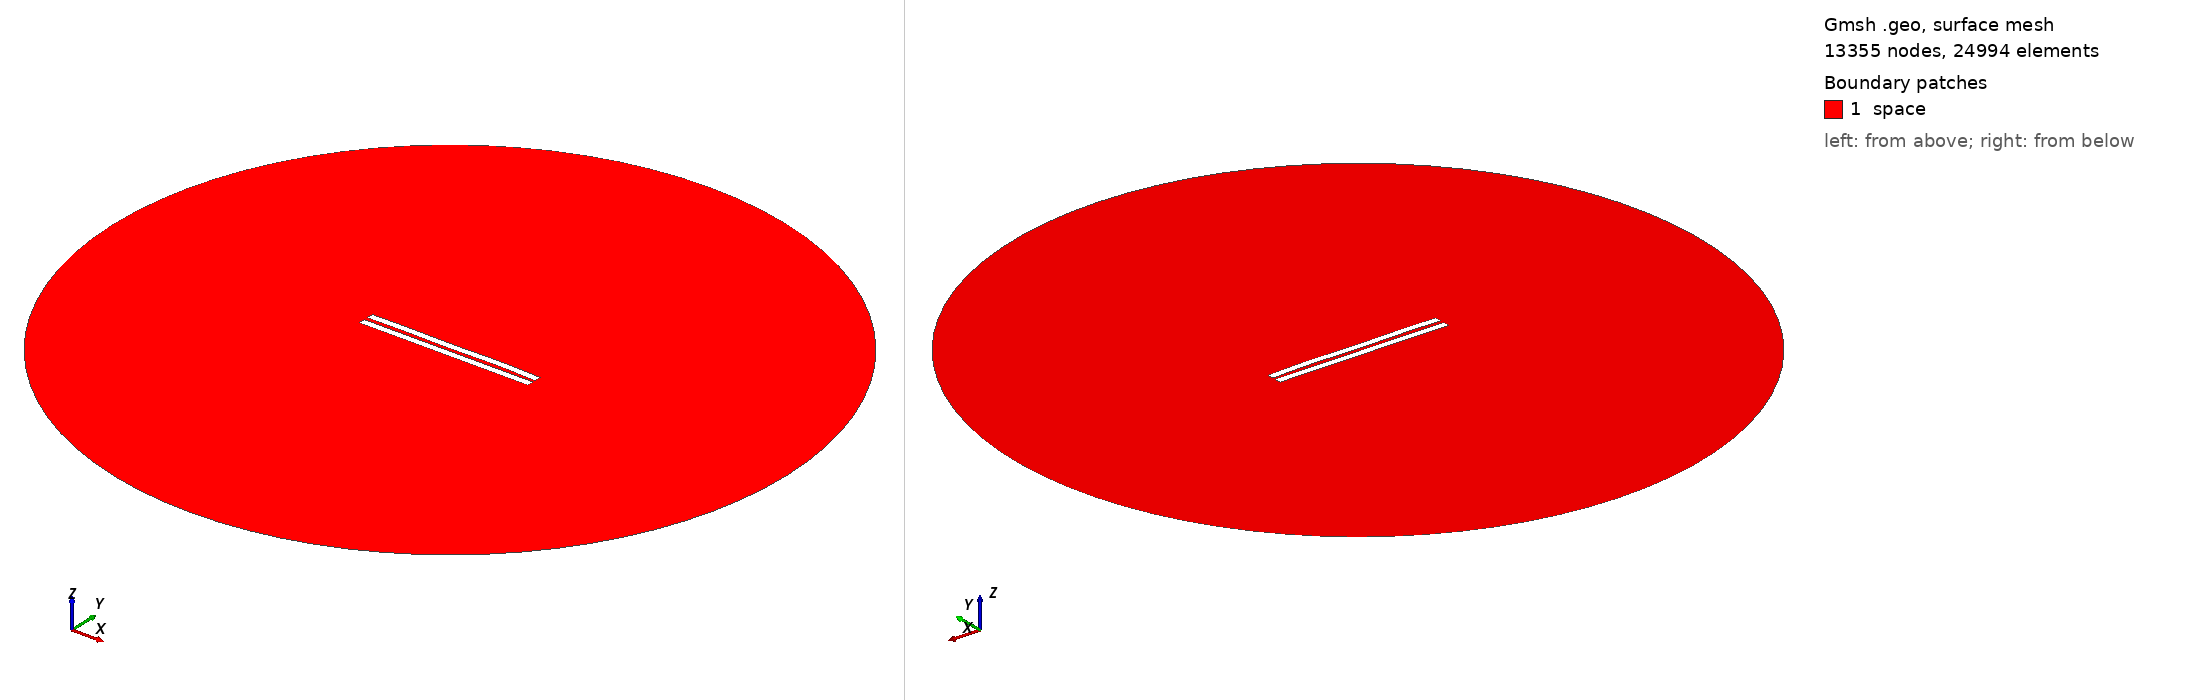

Gmsh geometry script, surface-meshed: 13355 nodes, 24994 surface elements. Boundary patches (legend numbers): 1 space. Left view from above one corner, right view from below the opposite corner. Legend entries are the model's physical surfaces. The drawing asked Gmsh for element sizes between 1% and 20% of the model's largest extent; the script's own settings can give other sizes.

=== 2710.geo (drawn) ===
//---------------------------------------
// Geometry kernel
//---------------------------------------

SetFactory("OpenCASCADE");



//---------------------------------------
// Parameters of the geometry
//---------------------------------------

// Overetch of the upper plate
overetch = 0.0;

// Distance between the plates
distance = 2.5;

// Discretization over the x axis (for the deformation)
nx = 50; 

// Length of the plate
L = 100 - overetch; 

// Number of modes
n = 4; 

// 1st mode coefficient
coeff(1) = -0.075;
beta(1) = 0.596864 * 3.1415926535 / L;

// 2nd mode coefficient
coeff(2) = 0.07499999999999998;
beta(2) = 1.49418 * 3.1415926535 / L;

// 3rd mode coefficient
coeff(3) = -0.075;
beta(3) = 2.50025 * 3.1415926535 / L;

// 4th mode coefficient
coeff(4) = 0.15;
beta(4) = 3.49999 * 3.1415926535 / L;



//---------------------------------------
// Upper plate (deformed rectangle)
//---------------------------------------

// Coordiantes of the upper plate
xmin = -50;
xmax = 50 - overetch;

// Height of the upper plate
yheight = 4 - 2 * overetch;

// Indexes of the points
UpperID[] = {};
LowerID[] = {};
LeftID[] = {};
RightID[] = {};

// Point index
p = 1;

// Horizontal edges
For i In {1:nx}
    x = xmin + (i-1)*(xmax - xmin)/(nx-1);

    y_bottom = distance / 2 + overetch;
    For j In {1:n}
        C = (Cosh(beta(j)*L) + Cos(beta(j)*L)) / (Sinh(beta(j)*L) + Sin(beta(j)*L));
        y_bottom  = y_bottom + coeff(j) * (Cosh(beta(j)*(x+50)) - Cos(beta(j)*(x+50)) - C * (Sinh(beta(j)*(x+50)) - Sin(beta(j)*(x+50))));
    EndFor

    y_top = y_bottom + yheight;

    Point(p) = {x, y_top, 0, 1.0};
    UpperID[i] = p;
    p = p + 1;

    Point(p) = {x, y_bottom, 0, 1.0};
    LowerID[i] = p;
    p = p + 1;
EndFor

// Create point lists
UpperPts[] = {}; LowerPts[] = {};
For i In {1:nx}
  UpperPts[] += {UpperID[i]};
  LowerPts[] += {LowerID[i]};
EndFor

// Build splines
Spline(1) = {UpperPts[]};
Spline(2) = {LowerPts[]};
Line(3) = {LowerPts[nx-1], UpperPts[nx-1]};
Line(4) = {LowerPts[0], UpperPts[0]};

// Build the plane surface
Curve Loop(1) = {2, 3, -1, -4};
Plane Surface(1) = {1};



//---------------------------------------
// Lower plate (rectangle)
//---------------------------------------

// Vertices
Point(1001) = {-50, -1, 0, 1.0};
Point(1002) = { 50, -1, 0, 1.0};
Point(1003) = { 50,  -5, 0, 1.0};
Point(1004) = {-50,  -5, 0, 1.0};

// Edges
Line(5) = {1001, 1002};
Line(6) = {1002, 1003};
Line(7) = {1003, 1004};
Line(8) = {1004, 1001};

// Plane surface
Line Loop(2) = {5, 6, 7, 8};
Plane Surface(2) = {2}; 



//---------------------------------------
// Outer (fictious) boundary
//---------------------------------------

// Points
Point(1005) = {0, 0, 0};       // Center
Point(1006) = {200, 0, 0};     // Start point
Point(1007) = {0, 200, 0};     // 90 degrees
Point(1008) = {-200, 0, 0};    // 180 degrees
Point(1009) = {0, -200, 0};    // 270 degrees

// Circle arcs (each needs start, center, end)
Circle(9) = {1006, 1005, 1007};
Circle(10) = {1007, 1005, 1008};
Circle(11) = {1008, 1005, 1009};
Circle(12) = {1009, 1005, 1006};

// Plane surface for the entire domain
Curve Loop(3) = {9, 10, 11, 12};
Surface(3) = {3};

// Subtract the plates from the whole domain to obtain the actual domain where we want to solve the equations
BooleanDifference{ Surface{3}; Delete; }{ Surface{1}; Surface{2}; Delete; }




//---------------------------------------
// Transfinite Lines/Curves
//---------------------------------------

// Set the number of points on the boundaries
r = 7;

// Plates
Transfinite Curve {1, 2} = 50*r Using Progression 1;
Transfinite Curve {3, 4} = 2*r Using Progression 1;
Transfinite Line {5, 7} = 50*r Using Progression 1;
Transfinite Line {6, 8} = 2*r Using Progression 1;

// Outer boundary
Transfinite Line {9, 10, 11, 12} = 20 Using Progression 1;



//---------------------------------------
// Physical groups
//---------------------------------------                

// Physical curves (boundaries)
Physical Line("force_segment", 10) = {2};
Physical Line("upper_plate", 11) = {1, 3, 4};
Physical Line("lower_plate", 12) = {5, 6, 7, 8};
Physical Line("boundary", 20) = {9, 10, 11, 12};

// Physical Surfaces
Physical Surface("space", 30) = {3};



//---------------------------------------
// 6. Generate the Mesh
//---------------------------------------

// 2D mesh generation
Mesh 2;
